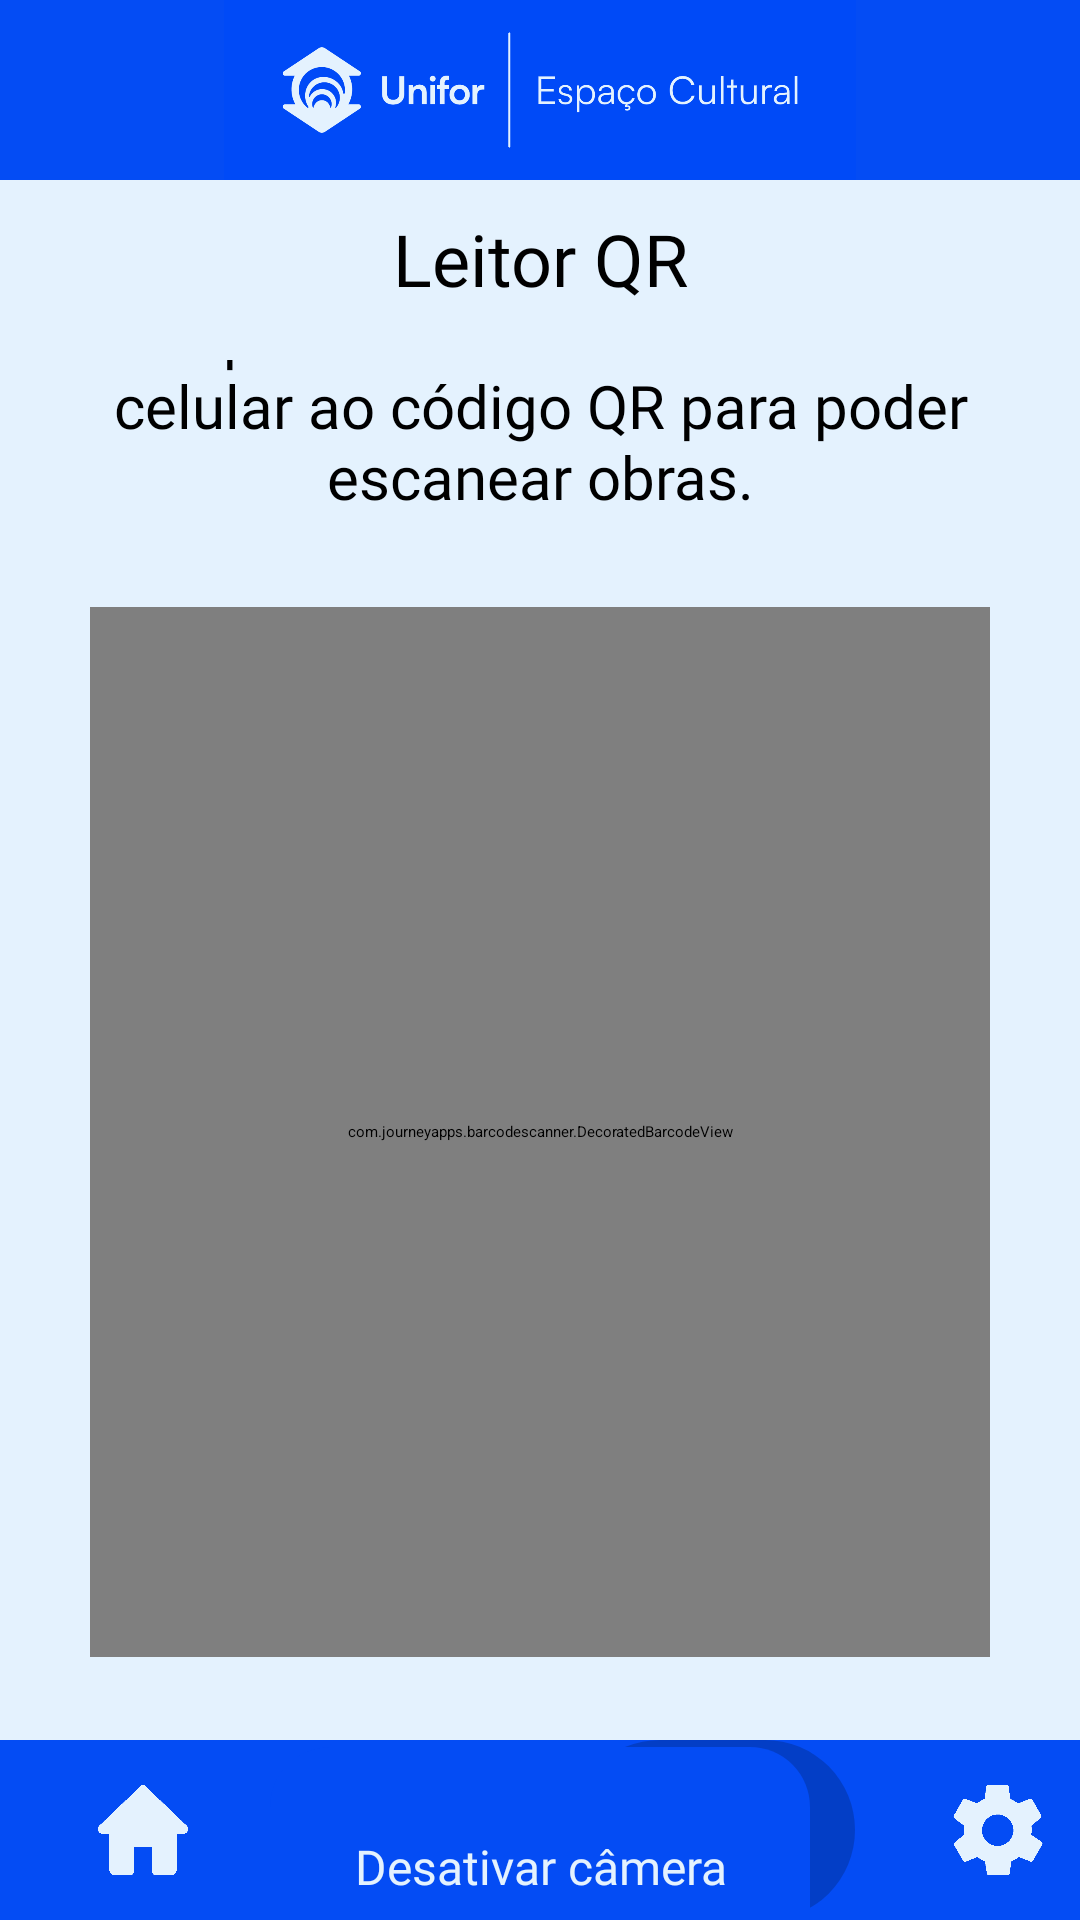

Android layout source for this screen:
<!-- AndroidManifest.xml: application theme Base.Theme.EspacoCultural -->
<!-- res/layout/qr_page.xml -->
<?xml version="1.0" encoding="utf-8"?>
<RelativeLayout xmlns:android="http://schemas.android.com/apk/res/android"
    xmlns:app="http://schemas.android.com/apk/res-auto"
    xmlns:tools="http://schemas.android.com/tools"
    android:layout_width="match_parent"
    android:layout_height="match_parent"
    android:fitsSystemWindows="true"
    android:background="@color/branco_unifor"
    tools:context=".HomePage" >

    
    <androidx.appcompat.widget.Toolbar
        android:layout_width="match_parent"
        android:layout_height="wrap_content"
        android:background="@color/azul_unifor"
        app:layout_constraintTop_toTopOf="parent" >

        <ImageView
            android:layout_width="280dp"
            android:layout_height="60dp"
            android:layout_gravity="center"
            android:src="@drawable/logo" />
    </androidx.appcompat.widget.Toolbar>

    
    <androidx.appcompat.widget.Toolbar
        android:id="@+id/toolbar2"
        android:layout_width="match_parent"
        android:layout_height="60dp"
        android:background="@color/azul_unifor"
        android:layout_alignParentBottom="true" >

        
        <LinearLayout
            android:layout_width="wrap_content"
            android:layout_height="match_parent"
            android:layout_gravity="center">

            
            <androidx.constraintlayout.widget.ConstraintLayout
                android:layout_width="95dp"
                android:layout_height="60dp"
                android:layout_gravity="center" >

                <Button
                    android:id="@+id/homeButton"
                    android:layout_width="match_parent"
                    android:layout_height="match_parent"
                    android:background="@color/transparent" />

                <ImageView
                    android:layout_width="30dp"
                    android:layout_height="30dp"
                    app:layout_constraintStart_toStartOf="parent"
                    app:layout_constraintEnd_toEndOf="parent"
                    app:layout_constraintTop_toTopOf="parent"
                    app:layout_constraintBottom_toBottomOf="parent"
                    android:src="@drawable/home" />
            </androidx.constraintlayout.widget.ConstraintLayout>

            
            <androidx.constraintlayout.widget.ConstraintLayout
                android:layout_width="95dp"
                android:layout_height="60dp"
                android:layout_gravity="center" >

                <Button
                    android:id="@+id/compassButton"
                    android:layout_width="match_parent"
                    android:layout_height="match_parent"
                    android:background="@color/transparent" />

                <ImageView
                    android:layout_width="30dp"
                    android:layout_height="30dp"
                    app:layout_constraintStart_toStartOf="parent"
                    app:layout_constraintEnd_toEndOf="parent"
                    app:layout_constraintTop_toTopOf="parent"
                    app:layout_constraintBottom_toBottomOf="parent"
                    android:src="@drawable/compass" />
            </androidx.constraintlayout.widget.ConstraintLayout>

            
            <androidx.constraintlayout.widget.ConstraintLayout
                android:layout_width="95dp"
                android:layout_height="60dp"
                android:layout_gravity="center" >

                <Button
                    android:id="@+id/qrButton"
                    android:layout_width="match_parent"
                    android:layout_height="match_parent"
                    android:background="@drawable/selected_tab" />

                <LinearLayout
                    android:layout_width="30dp"
                    android:layout_height="wrap_content"
                    android:gravity="center"
                    app:layout_constraintStart_toStartOf="parent"
                    app:layout_constraintEnd_toEndOf="parent"
                    app:layout_constraintTop_toTopOf="parent"
                    app:layout_constraintBottom_toBottomOf="parent"
                    android:orientation="vertical" >

                    <Space
                        android:layout_width="wrap_content"
                        android:layout_height="5dp" />

                    <ImageView
                        android:layout_width="30dp"
                        android:layout_height="30dp"
                        android:layout_gravity="center"
                        android:src="@drawable/qr" />

                    <ImageView
                        android:layout_width="30dp"
                        android:layout_height="20dp"
                        android:layout_gravity="center"
                        android:src="@drawable/selected" />
                </LinearLayout>
            </androidx.constraintlayout.widget.ConstraintLayout>

            
            <androidx.constraintlayout.widget.ConstraintLayout
                android:layout_width="95dp"
                android:layout_height="60dp"
                android:layout_gravity="center" >

                <Button
                    android:id="@+id/settingsButton"
                    android:layout_width="match_parent"
                    android:layout_height="match_parent"
                    android:background="@color/transparent" />

                <ImageView
                    android:layout_width="30dp"
                    android:layout_height="30dp"
                    app:layout_constraintStart_toStartOf="parent"
                    app:layout_constraintEnd_toEndOf="parent"
                    app:layout_constraintTop_toTopOf="parent"
                    app:layout_constraintBottom_toBottomOf="parent"
                    android:src="@drawable/settings" />
            </androidx.constraintlayout.widget.ConstraintLayout>
        </LinearLayout>
    </androidx.appcompat.widget.Toolbar>

    <TextView
        android:layout_width="wrap_content"
        android:layout_height="wrap_content"
        android:layout_gravity="center"
        android:gravity="center"
        android:layout_marginTop="70dp"
        android:layout_centerHorizontal="true"
        android:textColor="@color/black"
        android:fontFamily="@font/folito_medium"
        android:textSize="24sp"
        android:text="@string/qr_reader" />

    <LinearLayout
        android:layout_width="wrap_content"
        android:layout_height="wrap_content"
        android:gravity="center"
        android:layout_marginTop="120dp"
        android:layout_marginLeft="30dp"
        android:layout_marginRight="30dp"
        android:layout_centerHorizontal="true"
        android:orientation="vertical" >

        <TextView
            android:layout_width="wrap_content"
            android:layout_height="wrap_content"
            android:layout_gravity="center"
            android:gravity="center"
            android:textColor="@color/black"
            android:fontFamily="@font/folito_regular"
            android:textSize="20sp"
            android:text="@string/qr_code_description" />

        <Space
            android:layout_width="wrap_content"
            android:layout_height="30dp" />

        <FrameLayout
            android:id="@+id/camera_preview"
            android:layout_width="350dp"
            android:layout_height="350dp"
            android:layout_gravity="center"
            android:background="@color/gray" >

            <com.journeyapps.barcodescanner.DecoratedBarcodeView
                android:id="@+id/zxing_barcode_scanner"
                android:layout_width="match_parent"
                android:layout_height="match_parent"/>
        </FrameLayout>

        <Space
            android:layout_width="wrap_content"
            android:layout_height="30dp" />

        <Button
            android:id="@+id/toggle_camera_button"
            android:layout_width="180dp"
            android:layout_height="80dp"
            android:gravity="center"
            android:background="@drawable/button_rounded"
            android:textColor="@color/branco_unifor"
            android:textSize="16sp"
            android:fontFamily="@font/folito_bold"
            android:text="@string/camera_off" />
    </LinearLayout>
</RelativeLayout>
<!-- resources referenced by this layout -->
<resources>
  <color name="azul_unifor">#044CF4</color>
  <color name="black">#FF000000</color>
  <color name="branco_unifor">#E4F2FE</color>
  <color name="gray">#808080</color>
  <color name="transparent">#00FFFFFF</color>
  <!-- drawable button_rounded (drawable) -->
  <?xml version="1.0" encoding="utf-8"?>
  <shape xmlns:android="http://schemas.android.com/apk/res/android"
      android:shape="rectangle">
      <corners android:radius="20dp" />
      <solid android:color="@color/azul_unifor" />
  </shape>
  <!-- drawable compass: png bitmap (drawable, 4016 bytes) -->
  <!-- drawable home: png bitmap (drawable, 4068 bytes) -->
  <!-- drawable logo: png bitmap (drawable, 26760 bytes) -->
  <!-- drawable qr: png bitmap (drawable, 11951 bytes) -->
  <!-- drawable selected: png bitmap (drawable, 2817 bytes) -->
  <!-- drawable selected_tab (drawable) -->
  <?xml version="1.0" encoding="utf-8"?>
  <shape xmlns:android="http://schemas.android.com/apk/res/android"
      android:shape="rectangle" >
      <corners android:radius="50dp" />
      <solid android:color="@color/selected_tab" />
  </shape>
  <!-- drawable settings: png bitmap (drawable, 4888 bytes) -->
  <string name="camera_off">Desativar câmera</string>
  <string name="qr_code_description">Aproxime a câmera do seu celular ao código QR para poder escanear obras.</string>
  <string name="qr_reader">Leitor QR</string>
  <style name="Base.Theme.EspacoCultural" parent="Theme.AppCompat.Light.NoActionBar">
          
          
      </style>
  <color name="selected_tab">#30000000</color>
</resources>
